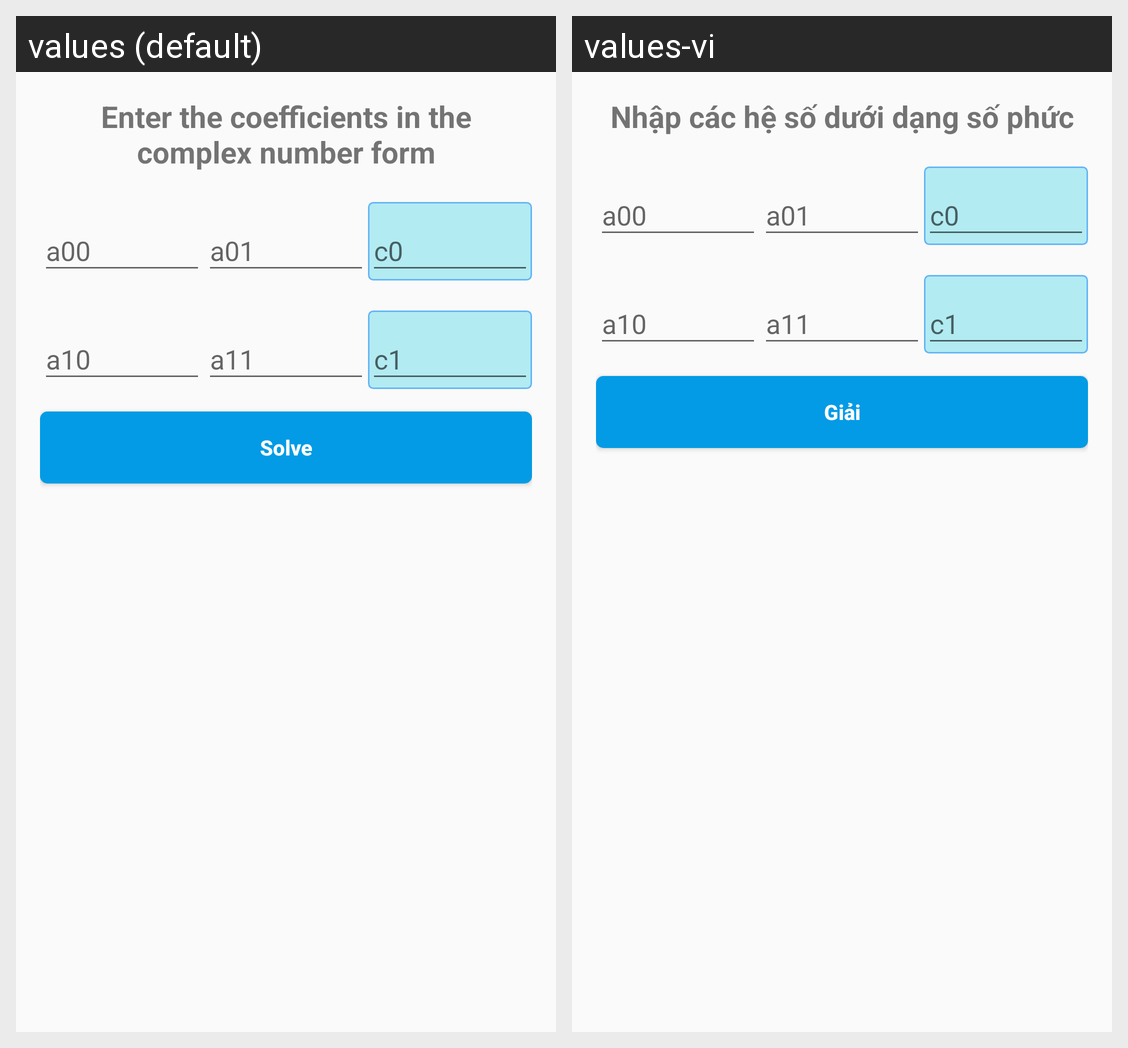

Strings drawn on this Android screen and how each of the app's shown locales translates them:
Android screen res/layout/equations_set_22_fragment.xml rendered under 2 locales, left to right: values (default), values-vi. Device: Nexus 5 (rendered at 1080×1920; each locale shown at half size, 540×960, under a caption strip naming it); theme AppTheme.NoTitle.
Strings drawn on this screen, with the default value and each locale's value (text and hints the layout hard-codes, and strings that could not be matched under every locale, appear in the picture but are not listed):

input_instruction
  values: Enter the coefficients in the complex number form
  values-vi: Nhập các hệ số dưới dạng số phức

solve
  values: Solve
  values-vi: Giải
